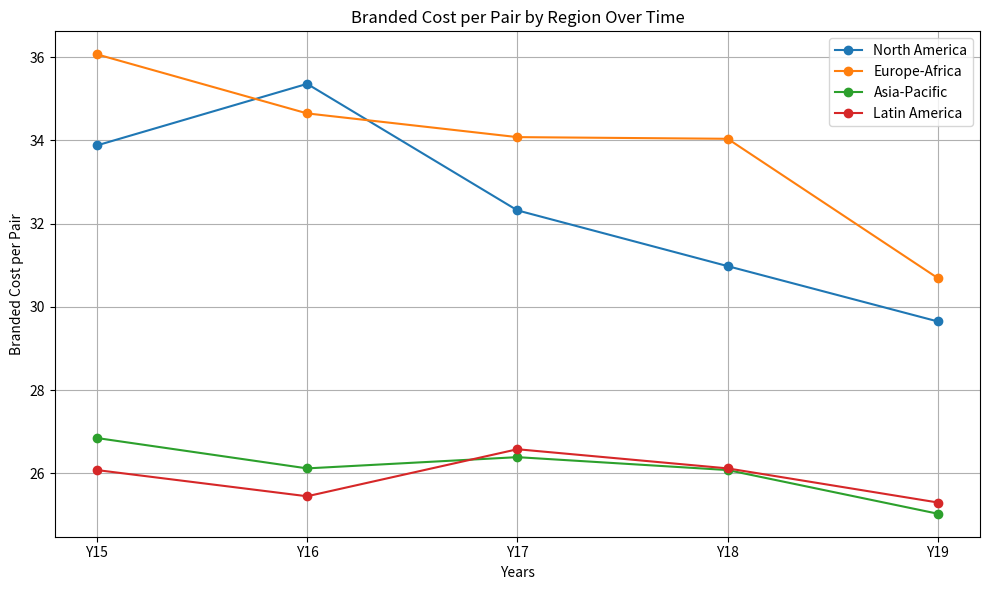

Here is the Python script that generated this plot:
# -*- coding: utf-8 -*-
"""
Created on Tue Apr 16 22:44:22 2024

@author: porte
"""

import numpy as np
import matplotlib.pyplot as plt

# Data for branded cost per pair
regions = ['North America', 'Europe-Africa', 'Asia-Pacific', 'Latin America']
years = ['Y15', 'Y16', 'Y17', 'Y18', 'Y19']

branded_cost_data = {
    'North America': [33.88, 35.36, 32.32, 30.98, 29.65],
    'Europe-Africa': [36.07, 34.65, 34.08, 34.04, 30.69],
    'Asia-Pacific': [26.85, 26.12, 26.39, 26.08, 25.03],
    'Latin America': [26.08, 25.45, 26.58, 26.12, 25.3]
}

# Plotting the line graph
plt.figure(figsize=(10, 6))
for region in regions:
    plt.plot(years, branded_cost_data[region], marker='o', label=region)

plt.xlabel('Years')
plt.ylabel('Branded Cost per Pair')
plt.title('Branded Cost per Pair by Region Over Time')
plt.legend()
plt.grid(True)
plt.tight_layout()
plt.show()